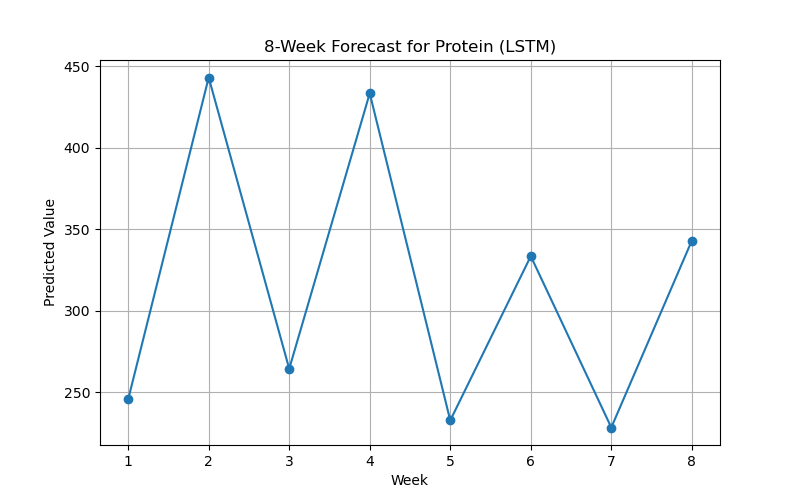

Data behind this chart, as committed beside it:
Week, Prediction
1, 245.6
2, 443
3, 264.3
4, 433.3
5, 232.6
6, 333.4
7, 228.3
8, 342.9
